Photos from the image-classification dataset "dataset" in the GitHub repository raghavendra529/civicfix. Its 5 classes are: broken streetlight, crack, garbage, normal, pothole.

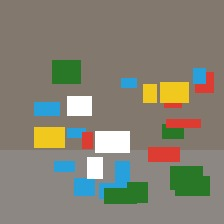
Label: garbage

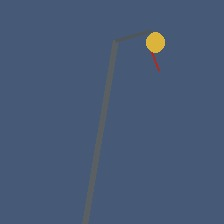
Label: broken streetlight

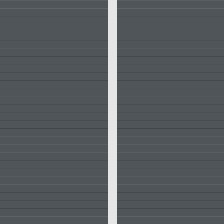
Label: normal

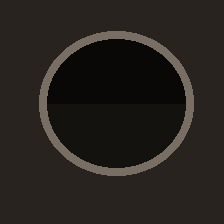
Label: pothole

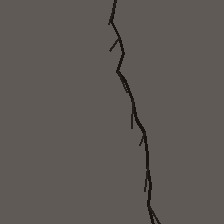
Label: crack

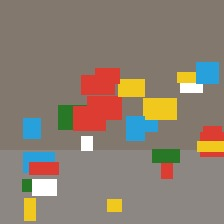
Label: garbage
